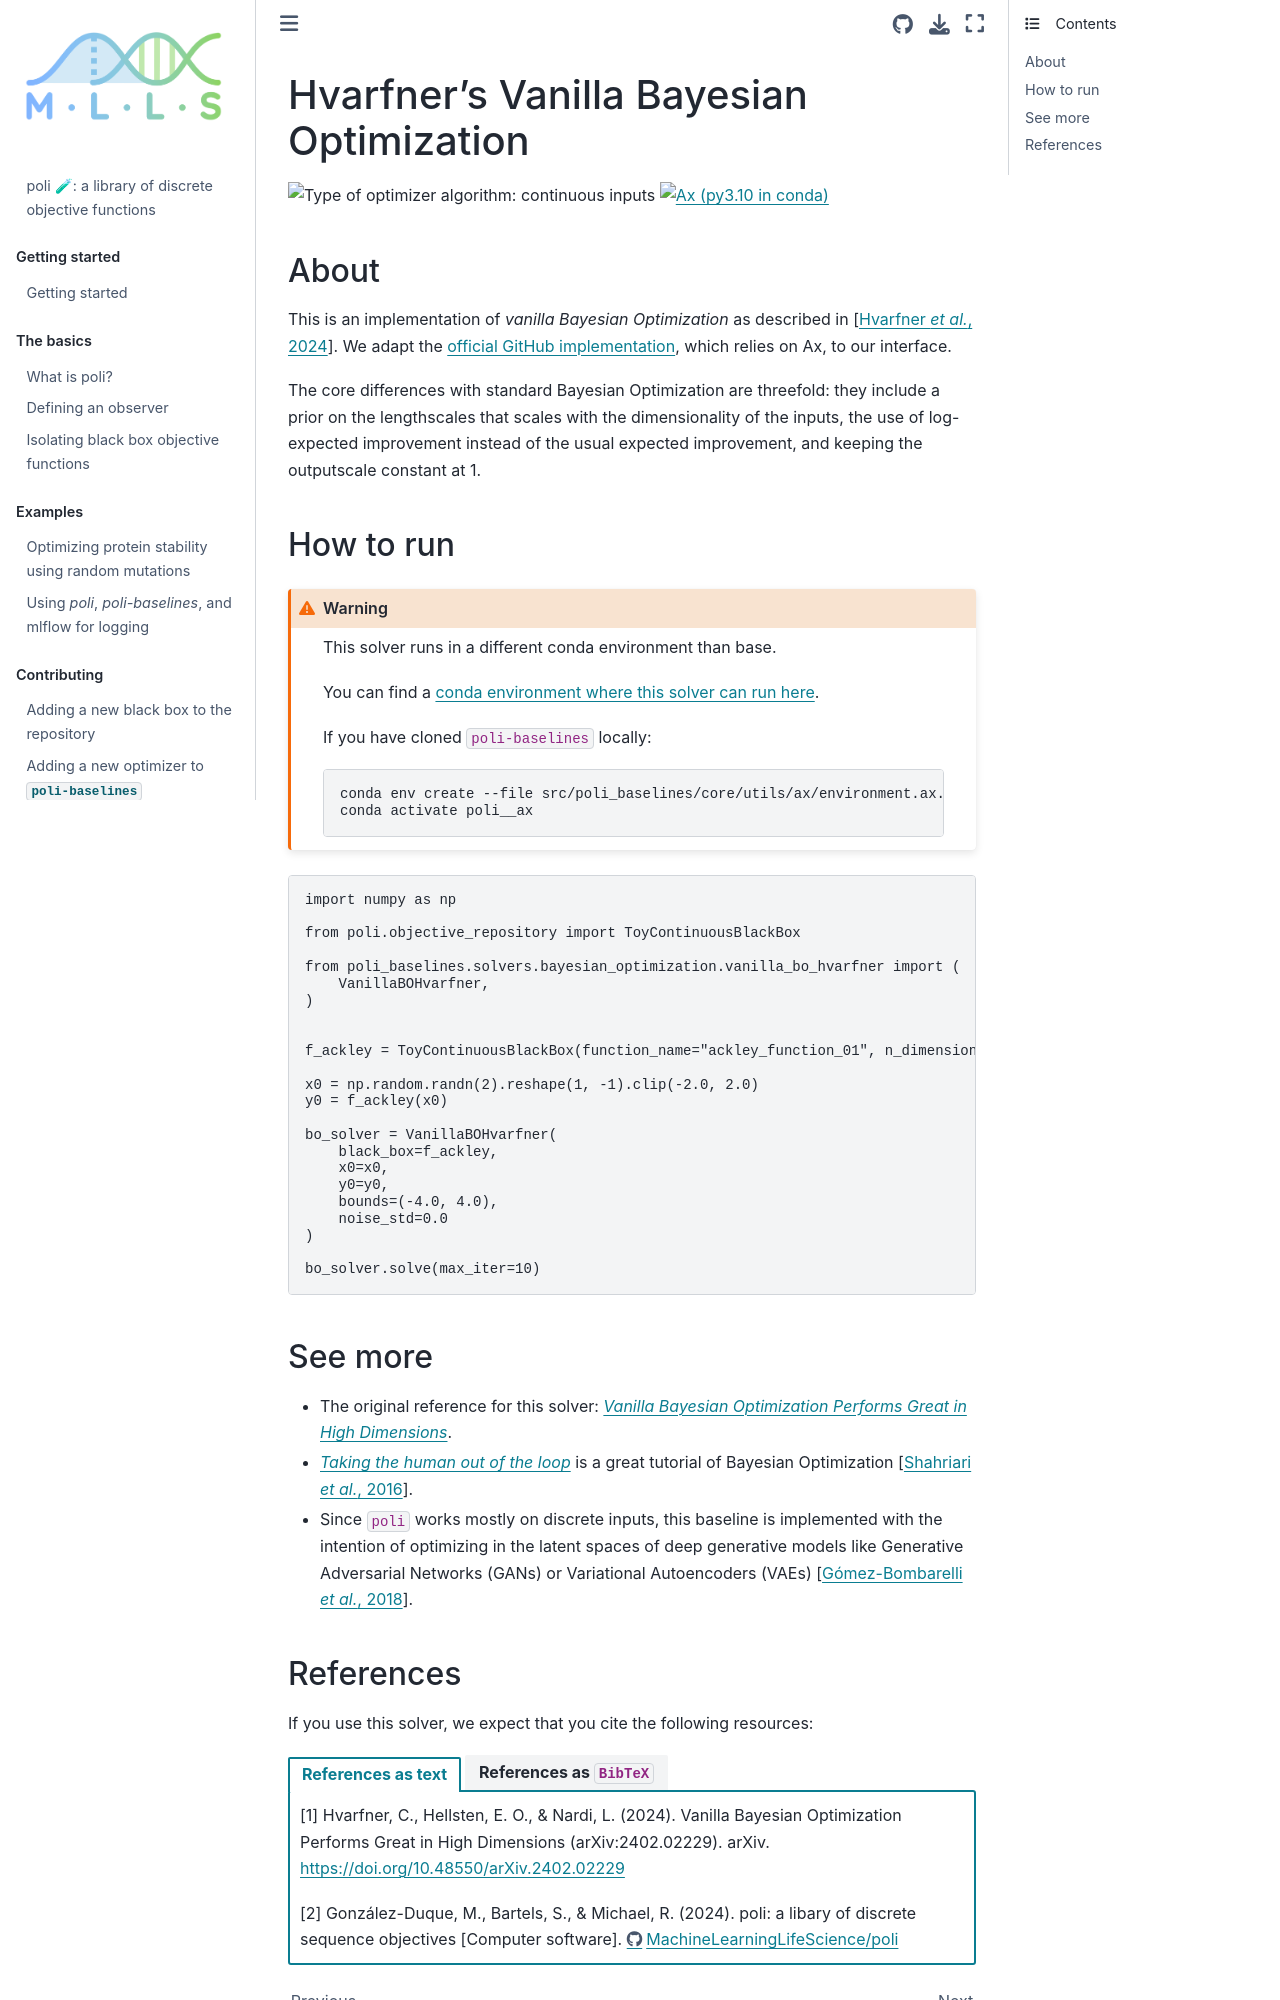

repository: MachineLearningLifeScience/poli-docs · page: using_poli_baselines/hvarfners_vanilla_bo.html · generator: jekyll


# Hvarfner's Vanilla Bayesian Optimization

![Type of optimizer algorithm: continuous inputs](https://img.shields.io/badge/Type-continuous_inputs-red)
[![Ax (py3.10 in conda)](https://github.com/MachineLearningLifeScience/poli-baselines/actions/workflows/python-tox-testing-ax.yml/badge.svg)](https://github.com/MachineLearningLifeScience/poli-baselines/actions/workflows/python-tox-testing-ax.yml) 

## About


This is an implementation of _vanilla Bayesian Optimization_ as described in {cite:p}`Hvarfner:VanillaBO:2024`. We adapt the [official GitHub implementation](https://github.com/hvarfner/vanilla_bo_in_highdim), which relies on Ax, to our interface.

The core differences with standard Bayesian Optimization are threefold: they include a prior on the lengthscales that scales with the dimensionality of the inputs, the use of log-expected improvement instead of the usual expected improvement, and keeping the outputscale constant at 1.


## How to run

:::{warning}

This solver runs in a different conda environment than base.

You can find a [conda environment where this solver can run here](https://github.com/MachineLearningLifeScience/poli-baselines/blob/fb7d3b6f48c58d05c114cab4ff45b8f5c02428c5/src/poli_baselines/core/utils/ax/environment.ax.yml#L1).


If you have cloned `poli-baselines` locally:

```bash
conda env create --file src/poli_baselines/core/utils/ax/environment.ax.yml
conda activate poli__ax
```

:::

```python
import numpy as np

from poli.objective_repository import ToyContinuousBlackBox

from poli_baselines.solvers.bayesian_optimization.vanilla_bo_hvarfner import (
    VanillaBOHvarfner,
)


f_ackley = ToyContinuousBlackBox(function_name="ackley_function_01", n_dimensions=2)

x0 = np.random.randn(2).reshape(1, -1).clip(-2.0, 2.0)
y0 = f_ackley(x0)

bo_solver = VanillaBOHvarfner(
    black_box=f_ackley,
    x0=x0,
    y0=y0,
    bounds=(-4.0, 4.0),
    noise_std=0.0
)

bo_solver.solve(max_iter=10)
```

## See more

- The original reference for this solver: [*Vanilla Bayesian Optimization Performs Great in High Dimensions*](https://arxiv.org/abs/2402.02229).
- [*Taking the human out of the loop*](https://www.cs.ox.ac.uk/people/nando.defreitas/publications/BayesOptLoop.pdf) is a great tutorial of Bayesian Optimization {cite:p}`Shahriari:BOReview:2016`.
- Since `poli` works mostly on discrete inputs, this baseline is implemented with the intention of optimizing in the latent spaces of deep generative models like Generative Adversarial Networks (GANs) or Variational Autoencoders (VAEs) {cite:p}`GomezBombarelli:VAEsAndOpt:2018`.
